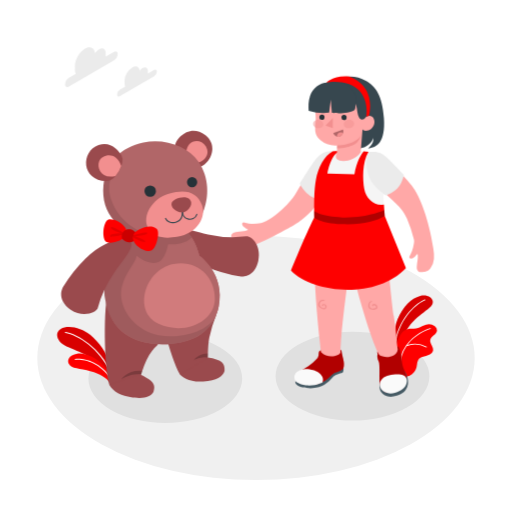
t = 0.00 s
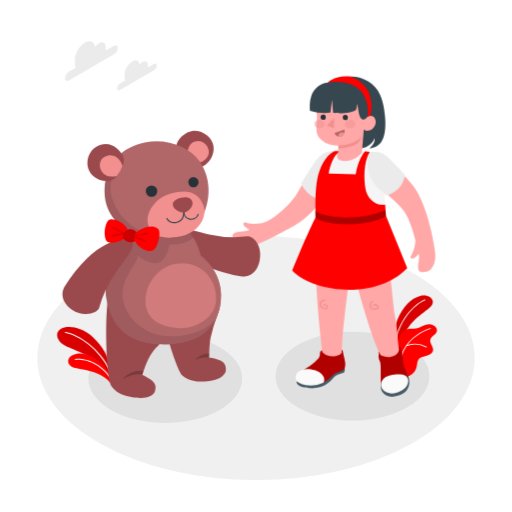
t = 1.05 s
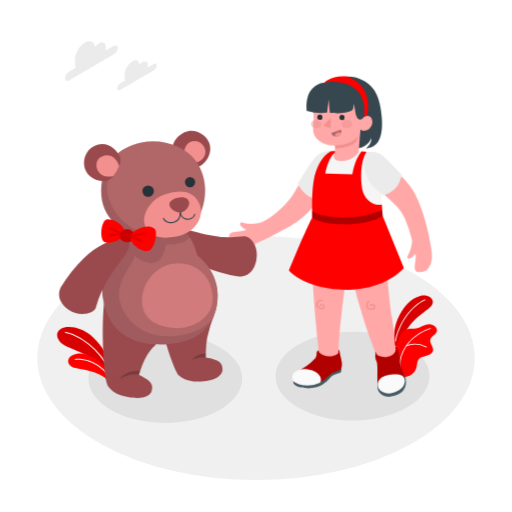
t = 1.95 s
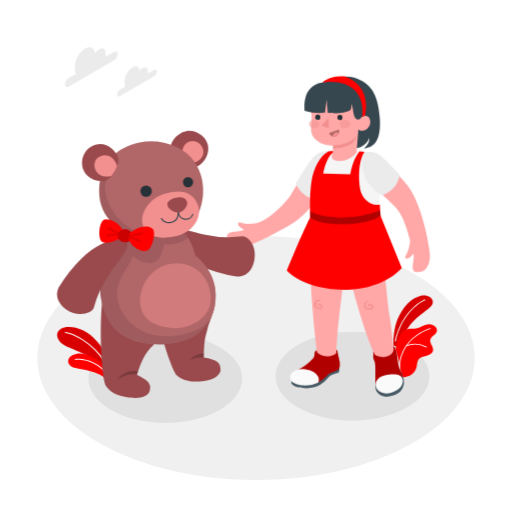
t = 3.00 s
t = 4.05 s: frame unchanged from t = 1.95 s, image omitted
t = 4.95 s: frame unchanged from t = 1.05 s, image omitted

The animated SVG that drew these frames (rendered in a browser with its animation timeline set to each time). Animation: 2 CSS @keyframes rules; one cycle of 6.00 s, repeats indefinitely.

<svg class="animated" id="freepik_stories-teddy-bear" xmlns="http://www.w3.org/2000/svg" viewBox="0 0 500 500" version="1.1" xmlns:xlink="http://www.w3.org/1999/xlink" xmlns:svgjs="http://svgjs.com/svgjs"><style>svg#freepik_stories-teddy-bear:not(.animated) .animable {opacity: 0;}svg#freepik_stories-teddy-bear.animated #freepik--Clouds--inject-776 {animation: 1.5s Infinite  linear floating;animation-delay: 0s;}svg#freepik_stories-teddy-bear.animated #freepik--Character--inject-776 {animation: 6s Infinite  linear shake;animation-delay: 0s;}svg#freepik_stories-teddy-bear.animated #freepik--Teddy--inject-776 {animation: 6s Infinite  linear shake;animation-delay: 0s;}            @keyframes floating {                0% {                    opacity: 1;                    transform: translateY(0px);                }                50% {                    transform: translateY(-10px);                }                100% {                    opacity: 1;                    transform: translateY(0px);                }            }                    @keyframes shake {                10%, 90% {                    transform: translate3d(-1px, 0, 0);                  }                  20%, 80% {                    transform: translate3d(2px, 0, 0);                  }                  30%, 50%, 70% {                    transform: translate3d(-4px, 0, 0);                  }                  40%, 60% {                    transform: translate3d(4px, 0, 0);                  }            }        </style><g id="freepik--Floor--inject-776" class="animable" style="transform-origin: 250px 349.67px;"><ellipse id="freepik--floor--inject-776" cx="250" cy="349.67" rx="213.56" ry="119.19" style="fill: rgb(240, 240, 240); transform-origin: 250px 349.67px;" class="animable"></ellipse></g><g id="freepik--Shadows--inject-776" class="animable" style="transform-origin: 252.82px 368.52px;"><ellipse id="freepik--Shadow--inject-776" cx="161.42" cy="369.69" rx="75.07" ry="43.34" style="fill: rgb(224, 224, 224); transform-origin: 161.42px 369.69px;" class="animable"></ellipse><ellipse id="freepik--shadow--inject-776" cx="344.22" cy="367.35" rx="75.07" ry="43.34" style="fill: rgb(224, 224, 224); transform-origin: 344.22px 367.35px;" class="animable"></ellipse></g><g id="freepik--Clouds--inject-776" class="animable" style="transform-origin: 108.341px 70.2097px;"><g id="freepik--clouds--inject-776" class="animable" style="transform-origin: 108.341px 70.2097px;"><path d="M111.29,50.63l-8.14,4.7a9.79,9.79,0,0,0,.07-1.08V51.89c0-4.19-3-5.9-6.59-3.8a12.77,12.77,0,0,0-3.92,3.78c-.6-5.28-4.74-7.25-9.77-4.34-5.44,3.14-9.84,10.77-9.84,17v3.53a9.33,9.33,0,0,0,.83,4.09l-6.76,3.9a8.08,8.08,0,0,0-3.65,6.33c0,2.33,1.63,3.27,3.65,2.11l44.12-25.48a8,8,0,0,0,3.65-6.32C114.94,50.41,113.31,49.47,111.29,50.63Z" style="fill: rgb(235, 235, 235); transform-origin: 89.23px 65.5852px;" id="el3msutvetm7n" class="animable"></path><path d="M150.47,68.27l-6.15,3.55a5.76,5.76,0,0,0,.06-.82V69.22c0-3.16-2.23-4.45-5-2.86a9.6,9.6,0,0,0-3,2.84c-.45-4-3.58-5.47-7.37-3.27a16.41,16.41,0,0,0-7.43,12.87v2.66a7.08,7.08,0,0,0,.62,3.09l-5.1,2.94a6.11,6.11,0,0,0-2.76,4.78c0,1.75,1.24,2.47,2.76,1.59l33.3-19.23a6.09,6.09,0,0,0,2.76-4.77C153.23,68.1,152,67.39,150.47,68.27Z" style="fill: rgb(235, 235, 235); transform-origin: 133.751px 79.5718px;" id="elezuqrwwczge" class="animable"></path></g></g><g id="freepik--Plants--inject-776" class="animable" style="transform-origin: 241.26px 331.395px;"><g id="freepik--plants--inject-776" class="animable" style="transform-origin: 82.4011px 346.764px;"><path d="M105.83,352.18c-1.43-6.6-8.91-18.1-17.6-25.18s-21.82-10.13-28.9-5.87c-6.59,4-3.8,13.14,6.16,17.46s30.69,11.76,36.8,21.64l4.74,8.93Z" style="fill: #FE0000; transform-origin: 81.3927px 344.169px;" id="el6pkp6tl2mcd" class="animable"></path><g id="el3umdatkid3p"><path d="M105.83,352.18c-1.43-6.6-8.91-18.1-17.6-25.18s-21.82-10.13-28.9-5.87c-6.59,4-3.8,13.14,6.16,17.46s30.69,11.76,36.8,21.64l4.74,8.93Z" style="opacity: 0.15; transform-origin: 81.3927px 344.169px;" class="animable" id="elenugkq7sypr"></path></g><path d="M107.47,363.11a.5.5,0,0,1-.52-.3c-9.27-21.55-31.43-35.91-43.2-37.6a.5.5,0,0,1-.42-.56.49.49,0,0,1,.56-.42c12,1.72,34.55,16.31,44,38.19a.49.49,0,0,1-.25.65Z" style="fill: rgb(255, 255, 255); transform-origin: 85.6294px 343.669px;" id="elcwt845ir0el" class="animable"></path><path d="M108.13,374.35c-2-3.3-8-8-16.43-11-9.32-3.25-19.92-3-23.36-6.59-4.13-4.3-1.18-10.25,7.14-11.46s25.48,5.88,32.28,21.78Z" style="fill: #FE0000; transform-origin: 87.3091px 359.759px;" id="elfwa2yg3dvtf" class="animable"></path><path d="M108.65,370.16a.46.46,0,0,1-.48-.19c-11.8-16.81-27.82-19.45-34.65-18.5a.48.48,0,0,1-.13-1c7.55-1.06,23.53,1.73,35.57,18.89a.48.48,0,0,1-.12.67A.36.36,0,0,1,108.65,370.16Z" style="fill: rgb(255, 255, 255); transform-origin: 90.9988px 360.222px;" id="el5rj0cnb6cro" class="animable"></path></g><g id="freepik--plants--inject-776" class="animable" style="transform-origin: 405.445px 328.406px;"><path d="M384.18,337.56s-.85-14.15,4.17-26.11,13.33-20.34,22-22.58,17.28,4.64,8.8,11.88-24.31,15.88-28.4,38.13Z" style="fill: #FE0000; transform-origin: 403.378px 313.66px;" id="el109tp12brkmk" class="animable"></path><g id="elv391tx9qhsm"><path d="M384.18,337.56s-.85-14.15,4.17-26.11,13.33-20.34,22-22.58,17.28,4.64,8.8,11.88-24.31,15.88-28.4,38.13Z" style="opacity: 0.15; transform-origin: 403.378px 313.66px;" class="animable" id="elypeprpnyhk"></path></g><path d="M386.14,333.5H386a.47.47,0,0,1-.36-.57c5.32-24.61,21.41-37.31,29.17-40.58a.48.48,0,1,1,.38.88c-7.61,3.21-23.38,15.68-28.62,39.9A.48.48,0,0,1,386.14,333.5Z" style="fill: rgb(255, 255, 255); transform-origin: 400.566px 312.9px;" id="ellww676wn7sb" class="animable"></path><path d="M426.76,322.87c-.2,1.88-1.71,3.32-3.16,4.54s-3,2.52-3.43,4.37c-.8,3.73,3.62,7.18,2.66,10.87a5.87,5.87,0,0,1-3.11,3.47,37.07,37.07,0,0,1-3.67,1.56,15,15,0,0,1-1.84.45,8.57,8.57,0,0,0-5,2.24c-2,2.21-1.79,5.61-2.51,8.53a12.47,12.47,0,0,1-6.7,8c-2.71,1.29-7.15,2-8.29,1-.87-.77-.14-4.18-.46-5.29a46.59,46.59,0,0,1-1.66-8.75,17.39,17.39,0,0,0-.7-4c-.48-1.44-1-2.89-1.41-4.34s-1.27-2.68-1.22-4.44a17,17,0,0,1,1.11-4.9q.81-2.34,1.65-4.67a24.12,24.12,0,0,1,2.46-5.3,12.46,12.46,0,0,1,8.35-5.25c2.78-.41,5.83.23,8.51-.78s4.95-2.52,7.71-3.21a9.86,9.86,0,0,1,8.53,1.44A5.25,5.25,0,0,1,426.76,322.87Z" style="fill: #FE0000; transform-origin: 406.511px 342.47px;" id="elduv2fhz9q27" class="animable"></path><path d="M396.35,337.57a.52.52,0,0,1,.13-.17c7.67-10.86,19.69-16,23.75-16.92a.42.42,0,0,1,.18.83c-3.84.86-15,5.61-22.5,15.56a23.36,23.36,0,0,1,18.68,1.66.43.43,0,0,1,.13.59.43.43,0,0,1-.59.12,22.67,22.67,0,0,0-19.1-1.16A35.56,35.56,0,0,0,390.64,360a.43.43,0,0,1-.38.44h0a.42.42,0,0,1-.44-.41A36.43,36.43,0,0,1,396.35,337.57Z" style="fill: rgb(255, 255, 255); transform-origin: 405.265px 340.455px;" id="elcl53w9a27sd" class="animable"></path></g></g><g id="freepik--Character--inject-776" class="animable" style="transform-origin: 324.821px 230.945px;"><g id="freepik--character--inject-776" class="animable" style="transform-origin: 324.821px 230.945px;"><path d="M335,357,289.1,371.88l-.65.3c-.22,1.31-.1,2.85,2.29,4.36,3.16,2,12.75,3.66,20.6,1.52s12.87-9.07,14.47-10.53c2.79-2.55,7.9-2.87,9-3.95C336.2,361,335,357,335,357Z" style="fill: rgb(69, 90, 100); transform-origin: 311.928px 368.031px;" id="el9a3wvef3olj" class="animable"></path><path d="M311.55,343.55c-.47,1-.28,2.28-.43,3.34a7.39,7.39,0,0,1-2,3.75,38.77,38.77,0,0,1-8.19,7,81,81,0,0,1-8.8,5,6.87,6.87,0,0,0-3.06,9.18c1.34,1.14,4.56,3.22,10.68,3.75,7.14.62,11.69,0,17.54-3.65,4.08-2.56,5.29-5.23,9.38-7.77,1.64-1,6.64-1.87,8.61-4.56,1.13-2.93.43-6.33.05-8.26s-.82-3.31-1.08-4.63a41.27,41.27,0,0,1-.81-4.13c0-.32-.08-1.09-.92-1.08l-.1,2.06c-.85,2.38-3.84,3.37-6.35,3.14,0-1.77.33-2.48-.46-3.39-1-1.13-3-1.32-4.39-1.51a29,29,0,0,0-6.58.11,4.16,4.16,0,0,0-2.68.93A2.18,2.18,0,0,0,311.55,343.55Z" style="fill: #FE0000; transform-origin: 312.126px 358.635px;" id="elvtlojz3swq" class="animable"></path><g id="elkrgwfnmpf2s"><path d="M311.55,343.55c-.47,1-.28,2.28-.43,3.34a7.39,7.39,0,0,1-2,3.75,38.77,38.77,0,0,1-8.19,7,81,81,0,0,1-8.8,5,6.87,6.87,0,0,0-3.06,9.18c1.34,1.14,4.56,3.22,10.68,3.75,7.14.62,11.69,0,17.54-3.65,4.08-2.56,5.29-5.23,9.38-7.77,1.64-1,6.64-1.87,8.61-4.56,1.13-2.93.43-6.33.05-8.26s-.82-3.31-1.08-4.63a41.27,41.27,0,0,1-.81-4.13c0-.32-.08-1.09-.92-1.08l-.1,2.06c-.85,2.38-3.84,3.37-6.35,3.14,0-1.77.33-2.48-.46-3.39-1-1.13-3-1.32-4.39-1.51a29,29,0,0,0-6.58.11,4.16,4.16,0,0,0-2.68.93A2.18,2.18,0,0,0,311.55,343.55Z" style="opacity: 0.3; transform-origin: 312.126px 358.635px;" class="animable" id="elt24eeqbncle"></path></g><path d="M288.45,372.18c-2.19-4.57-.79-8.5,4.79-10.82s14.52,0,17.82,2.49,5.42,5.63,3.89,9.48c0,0-6.14,4-16.41,3C291.7,375.61,288.45,372.18,288.45,372.18Z" style="fill: rgb(250, 250, 250); transform-origin: 301.46px 368.447px;" id="el4ru8n986am5" class="animable"></path><path d="M313.69,343.91S301.41,249.17,310,214.26l33.11,33.46S336,299,333.42,327.49c-.62,7.05-.78,12.33-1,16.42C331.87,347.86,319,350.28,313.69,343.91Z" style="fill: rgb(255, 168, 167); transform-origin: 325.03px 281.046px;" id="eltwvwlfwsmhc" class="animable"></path><path d="M318.33,297.82a3,3,0,0,0-2.14-1,2.13,2.13,0,0,0-1.2.33,1.68,1.68,0,0,0-.41.39,1,1,0,0,0-.06,1.06c.08.16.33.35.51.2s.55-.61.76-.76l.07-.05.14-.05.07,0h.32l.18.05.11,0a1.72,1.72,0,0,1,1,1.81,1.26,1.26,0,0,1-.87,1.07l-.12,0a.76.76,0,0,1-.21,0,1.63,1.63,0,0,1-.39,0,3.79,3.79,0,0,1-.88-.16,4.76,4.76,0,0,1-1.7-.88,3.44,3.44,0,0,1-1-4.19,3.1,3.1,0,0,1,1.77-1.71,11.13,11.13,0,0,1,2.51-.24c.44,0,.16-.7-.17-.71a8.31,8.31,0,0,0-2.9,0,4.18,4.18,0,0,0-2.23,1.91,4.38,4.38,0,0,0,.94,5.54c1.27,1.12,3.34,1.94,5,1.33A2.54,2.54,0,0,0,318.33,297.82Z" style="fill: rgb(242, 143, 143); transform-origin: 314.906px 297.41px;" id="ellnndq0n07f" class="animable"></path><path d="M370.63,370.68c0,3.84-.74,8.84,1.57,12.25s7.56,6.11,15.48,3.42,10-7.26,10.69-11.43-1.36-9.63-3-12.29S370.63,370.68,370.63,370.68Z" style="fill: rgb(69, 90, 100); transform-origin: 384.512px 374.825px;" id="elem9eolncvr" class="animable"></path><path d="M368.8,345.74c-.85,1.7-.27,4.59,1.05,7.4s.32,16.93,1,21.06c1,5.92,4.11,10.63,12.89,8.93s14.4-8.64,13.06-15.76c-1.07-5.68-3.91-7.4-4.54-16.27-.38-5.39-1.95-13-4.39-13l.46,3.16s-.4,2.18-1.12,2c-1.62-.44,0-3.27-2.72-3.84s-13.17,1.47-14.63,2.14C367.44,342.71,368.8,345.74,368.8,345.74Z" style="fill: #FE0000; transform-origin: 382.699px 360.791px;" id="el7v4s7yshmtu" class="animable"></path><g id="elnxzweg87br"><path d="M368.8,345.74c-.85,1.7-.27,4.59,1.05,7.4s.32,16.93,1,21.06c1,5.92,4.11,10.63,12.89,8.93s14.4-8.64,13.06-15.76c-1.07-5.68-3.91-7.4-4.54-16.27-.38-5.39-1.95-13-4.39-13l.46,3.16s-.4,2.18-1.12,2c-1.62-.44,0-3.27-2.72-3.84s-13.17,1.47-14.63,2.14C367.44,342.71,368.8,345.74,368.8,345.74Z" style="opacity: 0.3; transform-origin: 382.699px 360.791px;" class="animable" id="elzntocuw1a5f"></path></g><path d="M372.18,380c-2.09-3.74-1.78-7.35,1.6-10.48,4.16-3.84,16-4.92,20.14-3s4.34,6.7,1.76,10.77C392.44,382.47,378.61,388.41,372.18,380Z" style="fill: rgb(250, 250, 250); transform-origin: 384.12px 374.899px;" id="elt3c7sgs6jkh" class="animable"></path><path d="M338.75,235.52c4.34,33.6,23.41,96.89,31.73,111.29,4.59,3.11,16.69,2.85,17.89-5.53-.1-.8-.3-1.83-.45-3.16-.71-6.17-1.5-17.93-3.38-29.43-2.29-14-8.49-82.06-8.49-82.06Z" style="fill: rgb(255, 168, 167); transform-origin: 363.56px 287.634px;" id="eljcyncs48ye" class="animable"></path><path d="M367.14,297.29a4,4,0,0,0-2.5-.49,1.78,1.78,0,0,0-1.11.56c-.45.57-.13,1.12.34,1.55a.48.48,0,0,0,.34.13s.3-.14.25-.16a2.8,2.8,0,0,1,.12-.78s0,0,0,0l0,0h0l.08,0,.11,0,.11,0h0a2.58,2.58,0,0,1,1.42.31,2.15,2.15,0,0,1,1,1.42c0,.49-.38.84-.84,1.06a5.43,5.43,0,0,1-3.87.08,2.34,2.34,0,0,1-1.23-.83,3.14,3.14,0,0,1-.44-1.85c0-1.18.53-3.53,2.09-3.49a.37.37,0,0,0,.43-.39.59.59,0,0,0-.54-.46c-2.15-.34-3.1,2.26-3.25,4a4.51,4.51,0,0,0,.46,2.63,3.6,3.6,0,0,0,2,1.48,8.2,8.2,0,0,0,2.69.4,5.37,5.37,0,0,0,2.63-.68,2.19,2.19,0,0,0,1.23-2A3.17,3.17,0,0,0,367.14,297.29Z" style="fill: rgb(242, 143, 143); transform-origin: 364.137px 298.191px;" id="ely9ftp0qdh5c" class="animable"></path><path d="M374.91,115.41c-1.44-22.28-8.15-31.2-17.6-36.51h0a30.44,30.44,0,0,0-15.39-4.25c-13.69,0-20.42,3.56-28,9.49s-11.93,18.17-4.13,26.31c3.39,9.92,10.31,28.7,27.95,29.65,2.08,3.22,4.81,5.26,8.41,5.27,16.1,0,18.47-10.89,18.47-10.89.62,6.51-5.47,10.43-5.47,10.43C368.39,143.94,376.42,138.6,374.91,115.41Z" style="fill: rgb(55, 71, 79); transform-origin: 340.382px 110.01px;" id="el5y6yjzi0igd" class="animable"></path><path d="M267.35,230.42c-5.28,2.72-10.61,5.33-16.09,7.63a41.28,41.28,0,0,1-9.71,3,16.81,16.81,0,0,1-10-1.27,9.14,9.14,0,0,1-4.11-3.76c-.89-1.66-2.26-5.34-1.37-7,1.19-2.25,3.53-2.36,6-2.77,2.07-.34,6-.46,7.61-1s3.2-.69,2.18-1.41a21.21,21.21,0,0,0-2-1,11,11,0,0,1-1.54-1.09,4.36,4.36,0,0,1-1.94-3.08,1.51,1.51,0,0,1,.88-1.41,2.24,2.24,0,0,1,1.33,0,34.15,34.15,0,0,0,4.33,1,36.63,36.63,0,0,0,4.44.28,40.6,40.6,0,0,0,7.44-.86c4-.93,10.65-4.35,17.71-10.62,7.91-7,12.5-11.94,16.82-19.08,4-6.53,9.06-15,12.75-21.1,10.47-17.34,14.74-19.53,27.05-19.18,0,0-3.19,18.78-7.75,31.65,0,0-9.38,16-13.75,22.44s-13.4,13.42-15.87,15c-6.95,4.35-10.2,6.11-17.44,10C272.05,228,269.71,229.2,267.35,230.42Z" style="fill: rgb(255, 168, 167); transform-origin: 277.456px 194.492px;" id="el81sul46e9om" class="animable"></path><path d="M325,147.72c-5.92-.69-11.38,1.67-15.75,6.71s-16.46,24.93-16.46,24.93,7.91,16.62,22.91,15C329.86,192.75,325,147.72,325,147.72Z" style="fill: rgb(235, 235, 235); transform-origin: 309.298px 171.037px;" id="el852tfml3s7w" class="animable"></path><path d="M374.35,183.05c.06-7.29-.3-14.51-.41-17.64-.21-6.29-3.44-16-12.08-17s-10.24-.87-10.24-.87-17.74,0-21.27.16-5.87,1.64-9.77,4.56c-3.49,2.61-9.19,8.94-11.65,25.91a211.88,211.88,0,0,0-2.09,34.15l68.92-1.3S374.23,195.31,374.35,183.05Z" style="fill: rgb(245, 245, 245); transform-origin: 341.279px 179.927px;" id="elkug9h0yo3d" class="animable"></path><path d="M365,115.88c-1.92-4.27-6.65-2.89-8.1-1.16-1.13,1.34-2.48,2.57-4.38,1.7a4.4,4.4,0,0,1-1.95-2c-1.54-2.89-1.57-6.12-2.23-9.26a21.14,21.14,0,0,0-5.89-10.66,23.19,23.19,0,0,0-8.63-5.32,29.12,29.12,0,0,0-4.64-1.48,15.23,15.23,0,0,0-5.63.18A21.47,21.47,0,0,0,310,98.34a19.44,19.44,0,0,0-2,7.36c-.28,3.13.7,9.71.24,12.83a33.29,33.29,0,0,0-.46,9.08,14.46,14.46,0,0,0,5,9.21,22.43,22.43,0,0,0,15.06,5.23l1.31-.05-.13,6.88c-6.12,11.16,15.8,11.05,23.2-.17L354,126.26s1.4,2.24,6,.92C362.81,126.38,367.42,121.32,365,115.88Z" style="fill: rgb(255, 168, 167); transform-origin: 336.668px 122.354px;" id="elq7mr5hez7ts" class="animable"></path><path d="M333.42,114.72a2.53,2.53,0,1,0,2.58-2.59A2.57,2.57,0,0,0,333.42,114.72Z" style="fill: rgb(38, 50, 56); transform-origin: 335.95px 114.66px;" id="ely8srl9lak9" class="animable"></path><path d="M335,126.53l-9.59,3.41a5,5,0,0,0,6.41,3.27A5.34,5.34,0,0,0,335,126.53Z" style="fill: rgb(177, 102, 104); transform-origin: 330.341px 130.006px;" id="el46eiwxqtbq5" class="animable"></path><path d="M335.1,129.6a4.26,4.26,0,0,0-2.16-.47,4.2,4.2,0,0,0-3.94,4.2,4.85,4.85,0,0,0,2.84-.12A5.22,5.22,0,0,0,335.1,129.6Z" style="fill: rgb(242, 143, 143); transform-origin: 332.05px 131.306px;" id="el7d2htvngebt" class="animable"></path><path d="M311.83,114.5a2.53,2.53,0,1,0,2.58-2.59A2.57,2.57,0,0,0,311.83,114.5Z" style="fill: rgb(38, 50, 56); transform-origin: 314.36px 114.44px;" id="elt40cvwngvi" class="animable"></path><polygon points="324.98 115.34 324.92 125.09 317.92 122.56 324.98 115.34" style="fill: rgb(242, 143, 143); transform-origin: 321.45px 120.215px;" id="eliw17x7m12iq" class="animable"></polygon><path d="M329.25,142s10.14.23,17.58-4.43c2.51-1.58,4.84-3.72,5.5-5.26a15.06,15.06,0,0,1-3.18,6.26c-5.51,6.28-19.95,6.37-19.95,6.37Z" style="fill: rgb(242, 143, 143); transform-origin: 340.765px 138.625px;" id="elxok65wrrtn" class="animable"></path><g id="elrtx49p6bahl"><path d="M345.72,120.36c.31,2.19-1.67,4.27-4.41,4.65s-5.2-1.09-5.5-3.27,1.67-4.27,4.41-4.65S345.42,118.18,345.72,120.36Z" style="fill: rgb(242, 143, 143); opacity: 0.5; transform-origin: 340.766px 121.05px;" class="animable" id="eliiyx9m3ns6q"></path></g><g id="el97q8s5ha9ib"><path d="M315.65,121.82c-.34,2.18-2.83,3.6-5.56,3.18s-4.67-2.55-4.33-4.73,2.84-3.6,5.57-3.17S316,119.64,315.65,121.82Z" style="fill: rgb(242, 143, 143); opacity: 0.5; transform-origin: 310.706px 121.048px;" class="animable" id="elx3oj14a6c0k"></path></g><path d="M423.15,242.64a42.22,42.22,0,0,1,.64,10.15,16.89,16.89,0,0,1-3.6,9.38,9.19,9.19,0,0,1-4.64,3.09c-1.83.47-5.72.92-7.13-.34-1.89-1.69-1.45-4-1.25-6.52.17-2.1,1-6,.86-7.63s.1-3.27-.84-2.45a20.25,20.25,0,0,0-1.5,1.7,11.91,11.91,0,0,1-1.41,1.24,4.39,4.39,0,0,1-3.46,1.14,1.48,1.48,0,0,1-1.16-1.18,2.34,2.34,0,0,1,.36-1.29,30.4,30.4,0,0,0,2-4,35.49,35.49,0,0,0,1.34-4.25c.48-2.28,1.38-5.12.93-7.43a123.85,123.85,0,0,0-6.91-20.93,46.1,46.1,0,0,0-11-14.86c-3.66-3.46-8.79-8.24-14.54-13.39-12.74-12.34-15.58-28.57-9.94-36.7,10.45,0,14.37,5.09,21,12.09,6.47,6.81,13.41,13.4,19.17,20.83C410.23,191.84,418.9,214.56,423.15,242.64Z" style="fill: rgb(255, 168, 167); transform-origin: 391.499px 207.055px;" id="elvhhvqhn92bs" class="animable"></path><path d="M360.59,148.25c6.38,0,10.8-.21,16.57,5s17.18,17.29,17.18,17.29-1.44,15.79-17.7,20.19c0,0-11.18-7.82-14.78-15.18S355.43,158.32,360.59,148.25Z" style="fill: rgb(235, 235, 235); transform-origin: 376.055px 169.489px;" id="elfcr6d8gkrlg" class="animable"></path><path d="M375.76,211s-.48-4.9-.88-11.37c-8.84,2-17.58-5.47-19.22-15.29-1.52-9.13-2.19-25.84,4.19-36.19-2.05-.23-3.61-.38-4.79-.48-1.79,2.29-7.11,10-8.95,22.58l-26.38-.75s2.23-15.08,9.39-20.63l.08-1.36a13.36,13.36,0,0,0-4.22.2c-8.34,4.22-14.35,16.1-16.45,27.53-1.92,10.42-1.71,22.16-1.77,30q0,3.42.08,7.1h0c-9.75,19.41-22.71,51.82-22.71,51.82,21.59,22.43,83.5,28.26,112.28-2.5Z" style="fill: #FE0000; transform-origin: 340.27px 215.151px;" id="elutsc38tcrk" class="animable"></path><g id="eltgfcxpru2h"><path d="M306.84,212.31s6,5.58,26.58,6.51,33.61-3,42.34-7.81l-.49-5.83s-15.75,7.73-40.94,7.13c-20.38-.49-27.58-6.12-27.58-6.12Z" style="opacity: 0.3; transform-origin: 341.255px 212.069px;" class="animable" id="elabbyev2ri0j"></path></g><path d="M320.49,80.68c-7.36-.55-15.08,5.33-17.69,12.93-1.9,5.52-1.6,10.56-1.39,14.57a50.35,50.35,0,0,0,20,1.83L323,97.09l1.08,13.11s9,.91,15.2-.38,7.5-1.53,7.78-5.25c.29-3.89,1.59-10.81-1.61-14.46S339.4,77.88,320.49,80.68Z" style="fill: rgb(55, 71, 79); transform-origin: 324.41px 95.3198px;" id="elg4u2x287iw" class="animable"></path><path d="M340.77,74.66c-15.2-1.57-22,6-22,6,8.93-2,25.83-1,33.7,9.61s5.08,23.83,5.08,23.83a7,7,0,0,1,2.78-1C367.24,81.51,340.77,74.66,340.77,74.66Z" style="fill: #FE0000; transform-origin: 340.125px 94.2728px;" id="el9tltuto1k2" class="animable"></path></g></g><g id="freepik--Teddy--inject-776" class="animable animator-active" style="transform-origin: 156.305px 258.18px;"><g id="freepik--teddy-bear--inject-776" class="animable" style="transform-origin: 156.305px 258.18px;"><path d="M168.12,226.59c2-7.62,17.1-1.67,35.14,2.4a109.16,109.16,0,0,0,37,1.84c6.21-.38,15.15,9.79,12,23.83-4.1,18.11-18.42,15.25-18.42,15.25a147.26,147.26,0,0,1-33.46-9.86C179.5,250.88,165.9,234.93,168.12,226.59Z" style="fill: rgb(154, 74, 77); transform-origin: 210.398px 246.494px;" id="el4nqf75qhxz" class="animable"></path><path d="M152.58,273.85c-2,18.28,14.89,78.25,22.9,91.41,5.07,5.25,26.8,2.51,27.73-6.05,0,0-.94-19,1.2-29.65A141.48,141.48,0,0,1,211,308S167.92,313.05,152.58,273.85Z" style="fill: rgb(154, 74, 77); transform-origin: 181.708px 320.89px;" id="el4x13fawnxzj" class="animable"></path><g id="el0pqi83auuoeq"><path d="M203.05,345.3c-9.46,0-13.41,6.16-13.41,6.16A20.63,20.63,0,0,1,203,349.15C203,347.92,203,346.62,203.05,345.3Z" style="opacity: 0.2; transform-origin: 196.345px 348.38px;" class="animable" id="elnkxd3rplpw8"></path></g><path d="M175.48,365.26c2.76,3.54,9.64,8.17,23,7.29,13.13-.86,19.15-5,20.77-10.27.22-3.17.37-8.53-7.18-11a46.18,46.18,0,0,0-9-2.08Z" style="fill: rgb(154, 74, 77); transform-origin: 197.399px 360.93px;" id="ellfeiqcfs0li" class="animable"></path><path d="M106.51,281c-6.4,17.25-4.48,79.53.11,94.23,3.66,6.33,25.4,8.92,28.38.84,0,0,3.46-14.78,8.11-24.56a46.51,46.51,0,0,1,11.48-15.23S111.92,322.7,106.51,281Z" style="fill: rgb(154, 74, 77); transform-origin: 128.5px 331.064px;" id="elzvdr4k5pu0b" class="animable"></path><g id="elmnu3oound3j"><path d="M137.73,366l1.16-3.67c-14.69-1.26-20.17,8-20.17,8C121.55,368.51,130.34,363.82,137.73,366Z" style="opacity: 0.2; transform-origin: 128.805px 366.271px;" class="animable" id="elykw5ilrrrsk"></path></g><path d="M104.82,293.34c1.89,25.78,18.7,36.47,34.49,40.6a76.68,76.68,0,0,0,21.14,2.35c15.28-.41,43-4.17,51.73-31.6.51-1.66,1-3.37,1.35-5.19,6.7-32.17-18.74-49.69-18.74-49.69-6.23-25.55-21.75-32.88-34.52-32.45C131.66,218.31,102,254.62,104.82,293.34Z" style="fill: rgb(177, 102, 104); transform-origin: 159.644px 276.832px;" id="elrzn17r8h2" class="animable"></path><path d="M102.82,292.79c4.17,25.52,20.7,37,36.49,41.15a76.68,76.68,0,0,0,21.14,2.35c15.28-.41,43-4.17,51.73-31.6.51-1.66,1-3.37,1.35-5.19,6.7-32.17-18.74-49.69-18.74-49.69-6.23-25.55-21.75-32.88-34.52-32.45C131.66,218.31,96.21,252.34,102.82,292.79Z" style="fill: rgb(177, 102, 104); transform-origin: 158.335px 276.832px;" id="elc7lmextc99" class="animable"></path><g id="elr9j672xaepq"><path d="M144.11,323.92c-19.7-9.17-28.86-29-25.15-43.77s12.91-22,14.52-30.34c0,0,10.67,9.34,20.47,6.44,7.68-2.27,10.19-17.74,10.19-17.74s14.87,1.6,23.15-6.62c-7.53-11.23-18-14.84-27-14.53-28.61.95-64.06,35-57.45,75.43,4.17,25.51,20.7,37,36.49,41.15a76.68,76.68,0,0,0,21.14,2.35c14.31-.39,39.52-3.71,49.84-26.64l0-.09h0C199.61,327.81,164.14,333.25,144.11,323.92Z" style="opacity: 0.1; transform-origin: 156.173px 276.831px;" class="animable" id="el72bfth6y8io"></path></g><path d="M126.6,235.12c6.31,4.75-4.86,16.47-15.41,31.66a109.21,109.21,0,0,0-15.57,33.56c-.91,4.82-14.77,10.37-26.59,2.16-15.25-10.6-7.22-22.79-7.22-22.79a147.32,147.32,0,0,1,21.7-27.32C99.82,236.55,119.71,229.93,126.6,235.12Z" style="fill: rgb(154, 74, 77); transform-origin: 94.0653px 270.038px;" id="elot3japxmc3r" class="animable"></path><g id="el3k58718u027"><path d="M169.13,257.88c23.32-4.51,40.59,12.24,40.7,33.82.11,21.76-29.1,36.5-55.05,24.54S141.52,263.23,169.13,257.88Z" style="fill: rgb(242, 143, 143); opacity: 0.5; transform-origin: 175.232px 288.827px;" class="animable" id="elu21kgurvpxf"></path></g><path d="M171.23,143.68c-1.73-6.64,13.77-24.27,29.55-11.5,14.4,11.66,2.29,31.61-9.3,31.53S171.23,143.68,171.23,143.68Z" style="fill: rgb(154, 74, 77); transform-origin: 189.223px 145.683px;" id="elidroezy6qdt" class="animable"></path><path d="M191.58,159.26c5.94-.28,14.57-7.52,9.54-16.1-4.14-7.06-12.44-6.51-16.15-2.45s-3.19,10.58-3.19,10.58Z" style="fill: rgb(242, 143, 143); transform-origin: 192.194px 148.497px;" id="elvewdjovosaq" class="animable"></path><path d="M199.23,204.57c4.46-11.86,5.46-30.54-5.31-46.48-10.28-15.21-32.52-23.25-54-19-21.84,4.37-36.77,19.76-38.89,41.93-2.69,28.09,15.75,46.88,43.84,49.57,10.64,1,23.87.08,33.71-4.1C187.54,222.73,193.87,218.83,199.23,204.57Z" style="fill: rgb(177, 102, 104); transform-origin: 151.587px 184.46px;" id="elyjoso06q6dk" class="animable"></path><g id="el6fhos75cviu"><path d="M149.14,230.85c-1.44,0-2.87-.08-4.3-.21C116.75,228,98.31,209.16,101,181.07a50.58,50.58,0,0,1,8.13-23c-.94,1.49,2.24,6.67,2.24,6.67-3.44,7.11-6.5,17.05-3.77,27C111.78,206.9,123.15,223,149.14,230.85Z" style="opacity: 0.1; transform-origin: 124.94px 194.46px;" class="animable" id="elwjm36ja6ipf"></path></g><path d="M164.69,189.36c17.72-5.17,27.77-1,32.49,10.71,4.5,11.12-3.78,28.09-24.38,31.28-10.48,1.62-23,1.55-28.19-8.56C138.42,210.77,148.76,194,164.69,189.36Z" style="fill: rgb(242, 143, 143); transform-origin: 170.581px 209.652px;" id="elw11dh437mur" class="animable"></path><path d="M185.51,214.7a7.58,7.58,0,0,1-2.72-.5c-6.45-2.47-4.61-8.22-4.59-8.28a.54.54,0,0,1,1,.34c-.06.2-1.52,4.84,3.95,6.94a6.81,6.81,0,0,0,5.24-.22,6.29,6.29,0,0,0,3.32-3.8.55.55,0,0,1,.69-.34.54.54,0,0,1,.33.69,7.37,7.37,0,0,1-3.88,4.43A8,8,0,0,1,185.51,214.7Z" style="fill: rgb(55, 71, 79); transform-origin: 185.352px 210.178px;" id="elqv8jq6atfl" class="animable"></path><path d="M169.06,218a10.19,10.19,0,0,1-4.29-.95,6.55,6.55,0,0,1-3.55-3.43.54.54,0,1,1,1-.36,5.61,5.61,0,0,0,3,2.81,9,9,0,0,0,6.85.32c4.14-1.54,5.81-4.69,5.4-10.24a.55.55,0,0,1,.5-.58.55.55,0,0,1,.58.5c.44,6-1.5,9.62-6.1,11.33A9.86,9.86,0,0,1,169.06,218Z" style="fill: rgb(55, 71, 79); transform-origin: 169.879px 211.785px;" id="elasvxnr7bjf4" class="animable"></path><path d="M185.17,194.68c-4.8-4.59-16.5-.22-17.57,3.58-1.39,5,6.86,10.94,13,8.67C184.34,205.56,189.41,198.71,185.17,194.68Z" style="fill: rgb(154, 74, 77); transform-origin: 177.111px 200.069px;" id="el9qjjxwj842" class="animable"></path><path d="M119.41,158.72a9.6,9.6,0,0,0-.77-6.9c-2.64-5-10.64-14.32-22.49-10.18-17.29,6.05-17.06,34.78,7.83,35.2a8.79,8.79,0,0,0,5.67-1.9C115.67,170.13,118.31,163,119.41,158.72Z" style="fill: rgb(154, 74, 77); transform-origin: 101.916px 158.725px;" id="elcutf6e6h628" class="animable"></path><path d="M118.37,162.08a31.42,31.42,0,0,1-5.61,9.85c-14,3.31-18.51-8.18-15.92-14.47C99.66,150.61,113.68,147.26,118.37,162.08Z" style="fill: rgb(242, 143, 143); transform-origin: 107.258px 162.077px;" id="elhaflwo2cnmd" class="animable"></path><path d="M182.58,177.8a5,5,0,1,0,5-5A5,5,0,0,0,182.58,177.8Z" style="fill: rgb(38, 50, 56); transform-origin: 187.58px 177.8px;" id="elqgtiabmlnpc" class="animable"></path><path d="M141.07,186.69a5.6,5.6,0,1,0,5.59-5.59A5.59,5.59,0,0,0,141.07,186.69Z" style="fill: rgb(38, 50, 56); transform-origin: 146.67px 186.7px;" id="elr4fh2vq0d4" class="animable"></path><path d="M121.62,231.87s2.78-1.8,2.18-6.72c-4.07-9.32-14.82-11.69-17.85-10.76-5.42,1.66-7,19.66-1.75,22C109.62,238.9,121.65,232.94,121.62,231.87Z" style="fill: #FE0000; transform-origin: 112.431px 225.602px;" id="elymqxwyv04oi" class="animable"></path><g id="elkcew4az4dh"><path d="M120.6,227.2c-2.25-1.24-11.53-7.12-12.32-5.18-1,2.45,10.17,5.87,10.17,5.87s-11.35-.28-10.86,2.5c.33,1.87,12.06-1.09,12.06-1.09Z" style="opacity: 0.1; transform-origin: 114.087px 226.32px;" class="animable" id="eljku483h3isp"></path></g><path d="M121.42,225.32a5.27,5.27,0,0,0-.57.49,6.83,6.83,0,0,0-2,5.95c.4,2,2.4,3.41,4.16,4.09a8.89,8.89,0,0,0,7.52-.5,6,6,0,0,0,2.68-6.08C132.23,224.27,125.23,222.49,121.42,225.32Z" style="fill: #FE0000; transform-origin: 126.034px 230.215px;" id="eljb2t7akm9go" class="animable"></path><g id="eltcgeep8musb"><path d="M121.42,225.32a5.27,5.27,0,0,0-.57.49,6.83,6.83,0,0,0-2,5.95c.4,2,2.4,3.41,4.16,4.09a8.89,8.89,0,0,0,7.52-.5,6,6,0,0,0,2.68-6.08C132.23,224.27,125.23,222.49,121.42,225.32Z" style="opacity: 0.2; transform-origin: 126.034px 230.215px;" class="animable" id="elpsvxcnkevz"></path></g><path d="M130.65,228.52c1.32-3,15.06-11.17,22.3-5.07,3.77,3.18-.43,19.87-5.26,21.31-7,2.1-16.39-5.3-17.64-10.56A6.86,6.86,0,0,1,130.65,228.52Z" style="fill: #FE0000; transform-origin: 142.049px 233.185px;" id="elcq7dknm50d9" class="animable"></path><g id="elll3obsjqjpq"><path d="M130,230.08a9.13,9.13,0,0,0-.25,1.36c.84,1,11.66,6.41,12.1,4.54s-9.84-5.21-9.84-5.21,12.36-.93,11.87-3.16C143.53,226.15,131.45,229.07,130,230.08Z" style="opacity: 0.1; transform-origin: 136.822px 231.789px;" class="animable" id="elkj1c7grk39"></path></g><path d="M106.62,375.18c1.83,4.11,7.38,10.26,20.55,12.64,13,2.34,19.79-.19,22.64-4.94,1-3,2.42-8.19-4.3-12.45-4.48-2.85-9.29-5.19-9.29-5.19Z" style="fill: rgb(154, 74, 77); transform-origin: 128.642px 376.972px;" id="el0m8buo6zqsba" class="animable"></path></g></g><defs>     <filter id="active" height="200%">         <feMorphology in="SourceAlpha" result="DILATED" operator="dilate" radius="2"></feMorphology>                <feFlood flood-color="#32DFEC" flood-opacity="1" result="PINK"></feFlood>        <feComposite in="PINK" in2="DILATED" operator="in" result="OUTLINE"></feComposite>        <feMerge>            <feMergeNode in="OUTLINE"></feMergeNode>            <feMergeNode in="SourceGraphic"></feMergeNode>        </feMerge>    </filter>    <filter id="hover" height="200%">        <feMorphology in="SourceAlpha" result="DILATED" operator="dilate" radius="2"></feMorphology>                <feFlood flood-color="#ff0000" flood-opacity="0.5" result="PINK"></feFlood>        <feComposite in="PINK" in2="DILATED" operator="in" result="OUTLINE"></feComposite>        <feMerge>            <feMergeNode in="OUTLINE"></feMergeNode>            <feMergeNode in="SourceGraphic"></feMergeNode>        </feMerge>            <feColorMatrix type="matrix" values="0   0   0   0   0                0   1   0   0   0                0   0   0   0   0                0   0   0   1   0 "></feColorMatrix>    </filter></defs></svg>